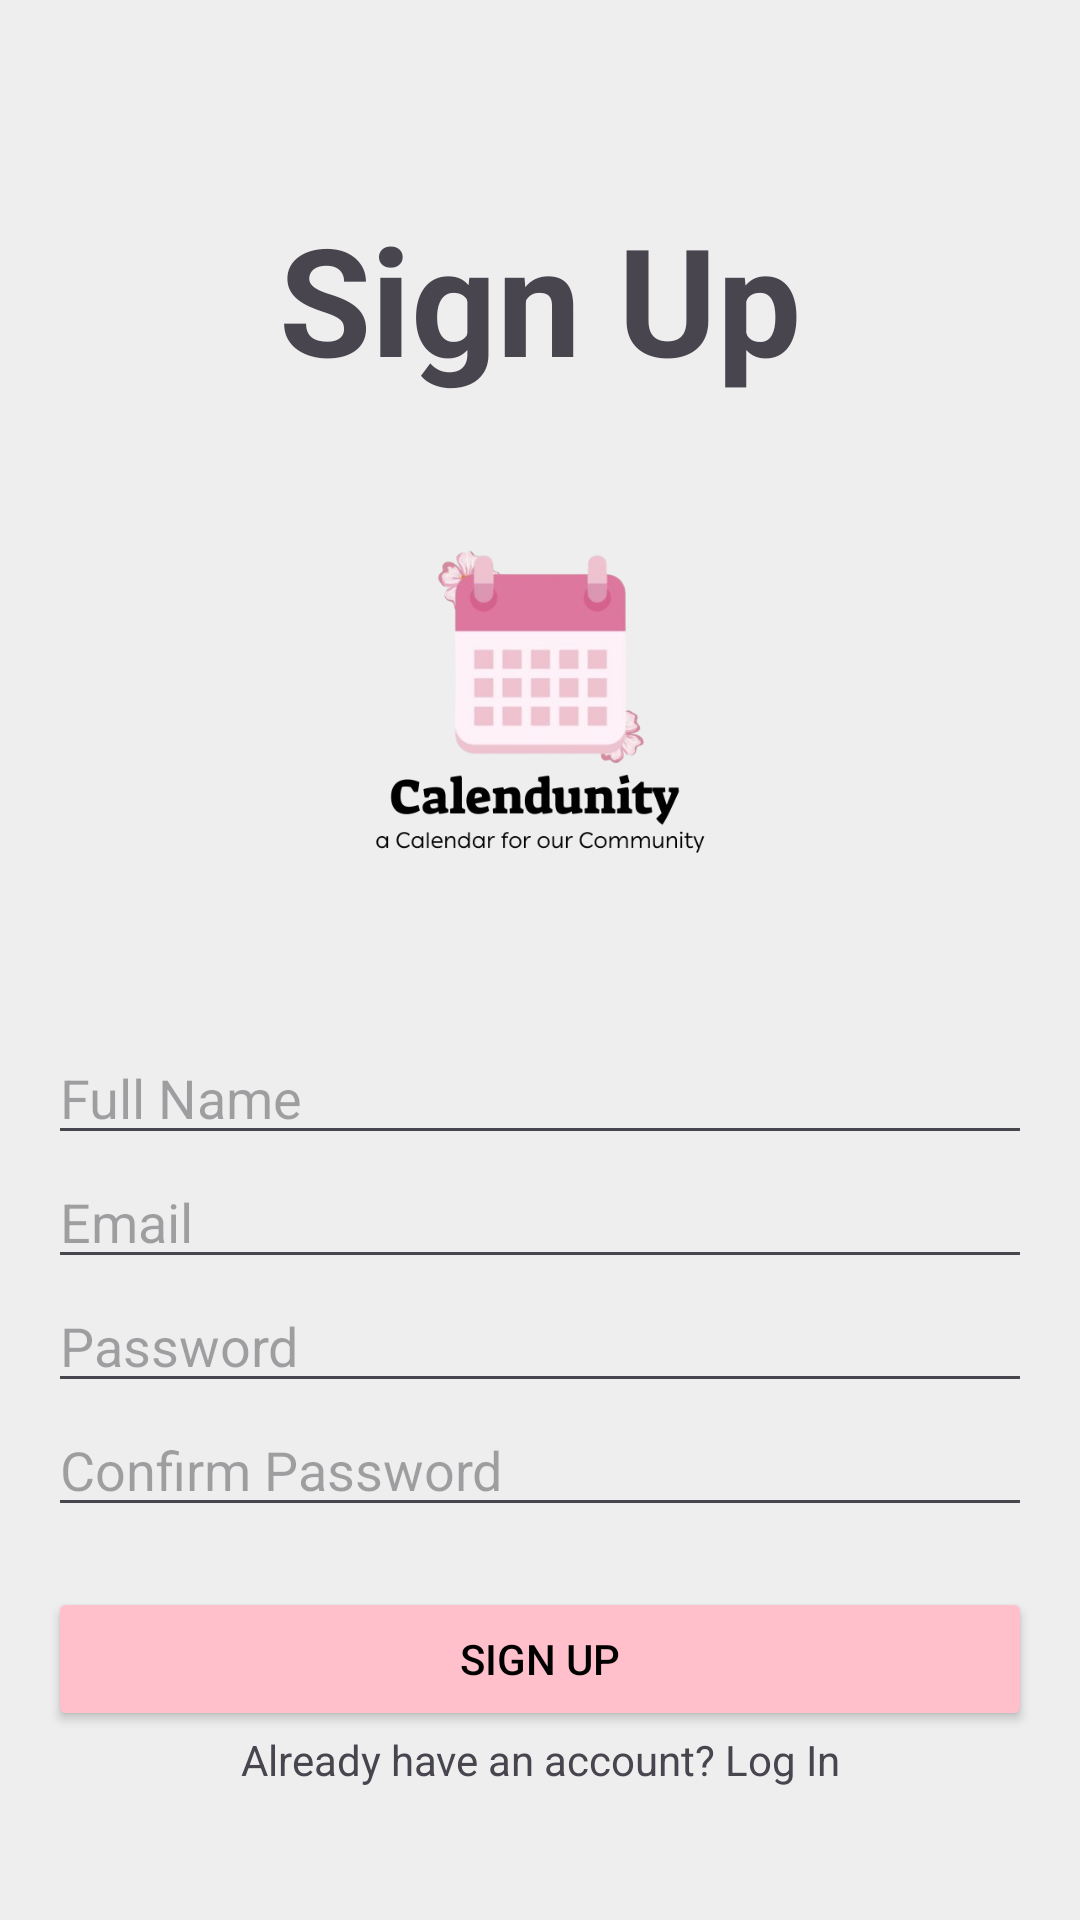

Layout XML and referenced resources for this Android screen:
<!-- AndroidManifest.xml: application theme Theme.Noam_final -->
<!-- res/layout/activity_signup.xml -->
<?xml version="1.0" encoding="utf-8"?>
<ScrollView xmlns:android="http://schemas.android.com/apk/res/android"
    android:layout_width="match_parent"
    android:layout_height="match_parent"
    android:background="@color/background_gray"
    android:paddingTop="50dp">

    <LinearLayout
        android:layout_width="match_parent"
        android:layout_height="wrap_content"
        android:orientation="vertical"
        android:padding="16dp"
        android:gravity="center">

        <TextView
            android:layout_width="wrap_content"
            android:layout_height="wrap_content"
            android:text="Sign Up"
            android:textStyle="bold"
            android:textSize="50dp"
            android:textAlignment="center" />

        <ImageView
            android:layout_marginTop="36dp"
            android:layout_width="140dp"
            android:layout_height="140dp"
            android:src="@drawable/logo_pic" />

        <EditText
            android:layout_marginTop="35dp"
            android:id="@+id/etName"
            android:layout_width="match_parent"
            android:layout_height="wrap_content"
            android:hint="Full Name"/>

        <EditText
            android:id="@+id/etEmail"
            android:layout_width="match_parent"
            android:layout_height="wrap_content"
            android:hint="Email"
            android:inputType="textEmailAddress"/>

        <EditText
            android:id="@+id/etPassword"
            android:layout_width="match_parent"
            android:layout_height="wrap_content"
            android:hint="Password"
            android:inputType="textPassword"/>

        <EditText
            android:id="@+id/etConfirmPassword"
            android:layout_width="match_parent"
            android:layout_height="wrap_content"
            android:hint="Confirm Password"
            android:inputType="textPassword"/>

        <Button
            android:layout_marginTop="20dp"
            android:id="@+id/btnSignUp"
            android:layout_width="match_parent"
            android:layout_height="wrap_content"
            android:textColor="@color/black"
            android:backgroundTint="@color/baby_pink"
            android:text="Sign Up" />


        <TextView
            android:id="@+id/tvLogIn"
            android:layout_width="wrap_content"
            android:layout_height="wrap_content"
            android:text="Already have an account? Log In"
            android:textAlignment="center" />

        <ProgressBar
            android:layout_marginTop="60dp"
            android:id="@+id/progressBar"
            android:layout_width="wrap_content"
            android:layout_height="wrap_content"
            android:layout_gravity="center"
            android:visibility="gone" />


    </LinearLayout>
</ScrollView>
<!-- resources referenced by this layout -->
<resources>
  <color name="baby_pink">#FFC0CB</color>
  <color name="background_gray">#EEEEEE</color>
  <color name="black">#FF000000</color>
  <!-- drawable logo_pic: png bitmap (drawable, 77376 bytes) -->
  <style name="Theme.Noam_final" parent="Base.Theme.Noam_final" />
  <style name="Base.Theme.Noam_final" parent="Theme.Material3.DayNight.NoActionBar">
          
          
      </style>
</resources>
